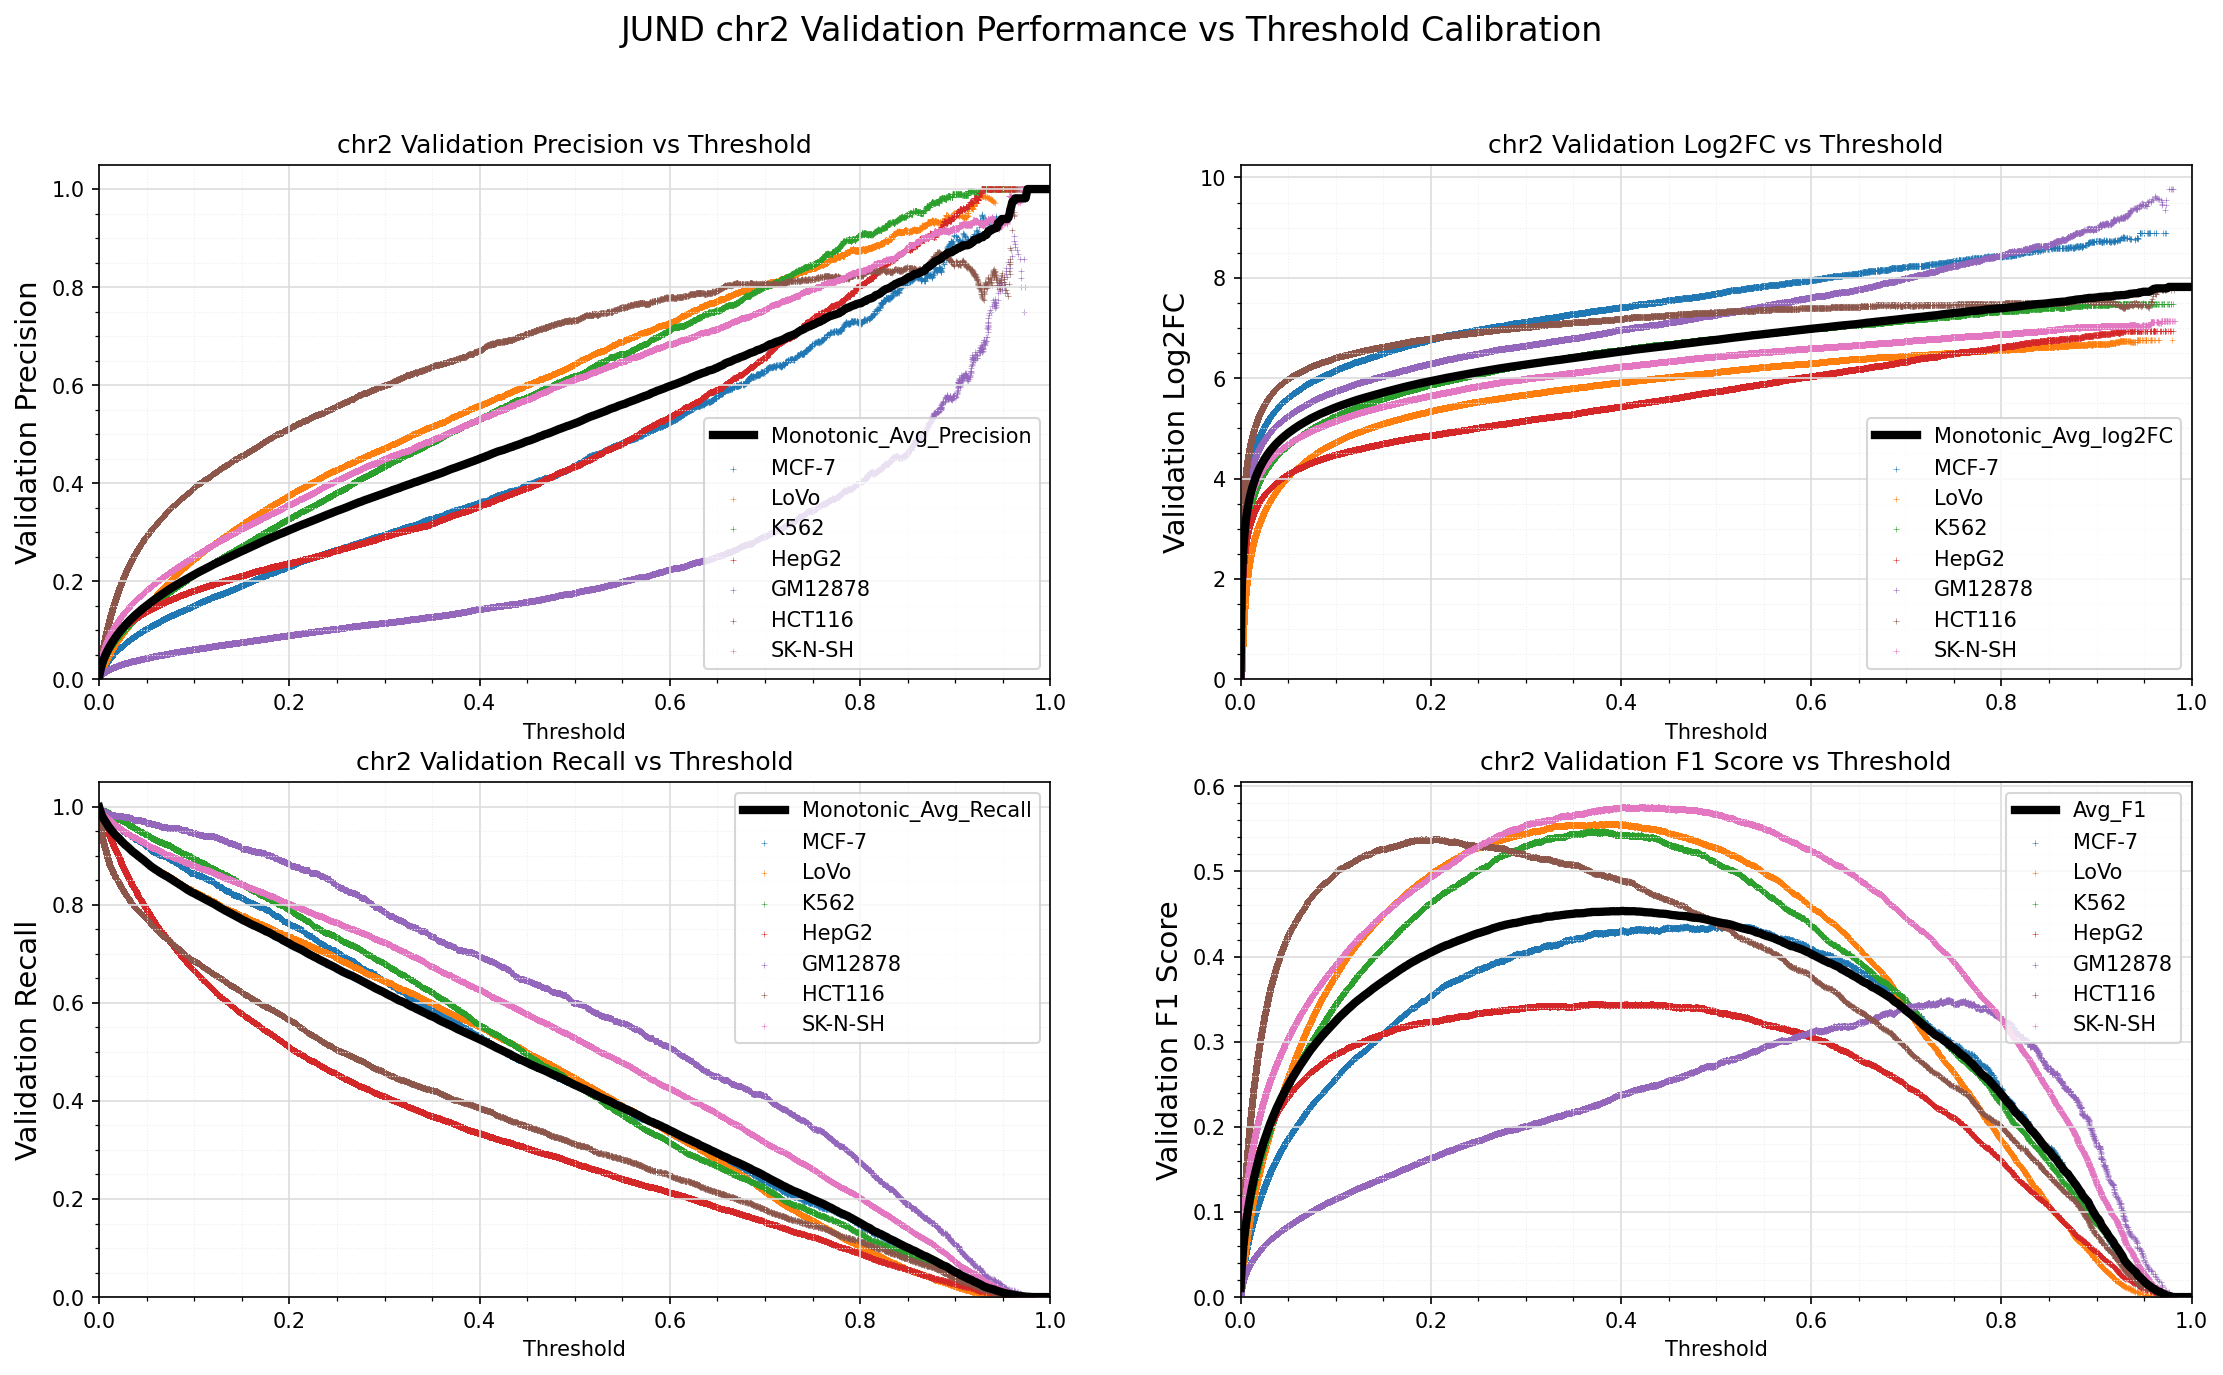

Source data for this figure (header and first rows):
Standard_Thresh	Monotonic_Avg_Precision	Monotonic_Avg_Recall	Monotonic_Avg_log2FC	Avg_F1
0.0	0.005421	0.9988	1.7603765285748767e-06	0.01077
0.001	0.01572	0.9921	1.635	0.03084
0.002	0.02407	0.9868	2.244	0.04674
0.003	0.03106	0.9817	2.614	0.05979
0.004	0.037	0.9776	2.869	0.0707
0.005	0.0422	0.9743	3.062	0.08013
0.006	0.04697	0.9713	3.218	0.08866
0.007	0.05136	0.9683	3.348	0.09641
0.008	0.05543	0.9653	3.46	0.1035
0.009	0.05934	0.962	3.558	0.1103
0.01	0.06309	0.9592	3.647	0.1167
0.011	0.06663	0.9565	3.726	0.1227
0.012	0.06998	0.9539	3.796	0.1283
0.013	0.07323	0.9514	3.861	0.1337
0.014	0.07633	0.9491	3.921	0.1388
0.015	0.07931	0.9468	3.977	0.1436
0.016	0.08219	0.9444	4.028	0.1483
0.017	0.08504	0.9424	4.077	0.1529
0.018	0.08789	0.9407	4.123	0.1574
0.019	0.09052	0.9389	4.166	0.1616
0.02	0.09306	0.9367	4.207	0.1656
0.021	0.09566	0.935	4.246	0.1696
0.022	0.09804	0.9328	4.282	0.1733
0.023	0.1004	0.9307	4.317	0.177
0.024	0.1027	0.9284	4.349	0.1805
0.025	0.1051	0.9268	4.382	0.1841
0.026	0.1073	0.9246	4.412	0.1873
0.027	0.1095	0.9227	4.441	0.1906
0.028	0.1117	0.9212	4.47	0.194
0.029	0.1139	0.9196	4.497	0.1971
0.03	0.1159	0.918	4.523	0.2002
0.031	0.118	0.9162	4.549	0.2031
0.032	0.12	0.9143	4.573	0.206
0.033	0.1219	0.9121	4.596	0.2088
0.034	0.1238	0.9104	4.619	0.2115
0.035	0.1257	0.9088	4.64	0.2142
0.036	0.1276	0.9071	4.661	0.2169
0.037	0.1294	0.9057	4.682	0.2195
0.038	0.1312	0.9043	4.702	0.222
0.039	0.1329	0.9028	4.721	0.2244
0.04	0.1346	0.9011	4.74	0.2268
0.041	0.1363	0.8995	4.758	0.2292
0.042	0.1381	0.8982	4.777	0.2316
0.043	0.1397	0.8967	4.794	0.2338
0.044	0.1413	0.895	4.81	0.236
0.045	0.143	0.8937	4.827	0.2383
0.046	0.1445	0.8922	4.843	0.2404
0.047	0.1461	0.8904	4.859	0.2425
0.048	0.1477	0.8887	4.875	0.2447
0.049	0.1492	0.8871	4.889	0.2467
0.05	0.1508	0.8857	4.905	0.2488
0.051	0.1523	0.8839	4.919	0.2507
0.052	0.1537	0.8823	4.933	0.2527
0.053	0.1553	0.8808	4.947	0.2546
0.054	0.1567	0.8789	4.961	0.2564
0.055	0.1582	0.8775	4.975	0.2584
0.056	0.1596	0.8761	4.988	0.2602
0.057	0.161	0.8747	5.001	0.2621
0.058	0.1624	0.8734	5.014	0.2639
0.059	0.1638	0.8721	5.027	0.2657
... 941 more rows
